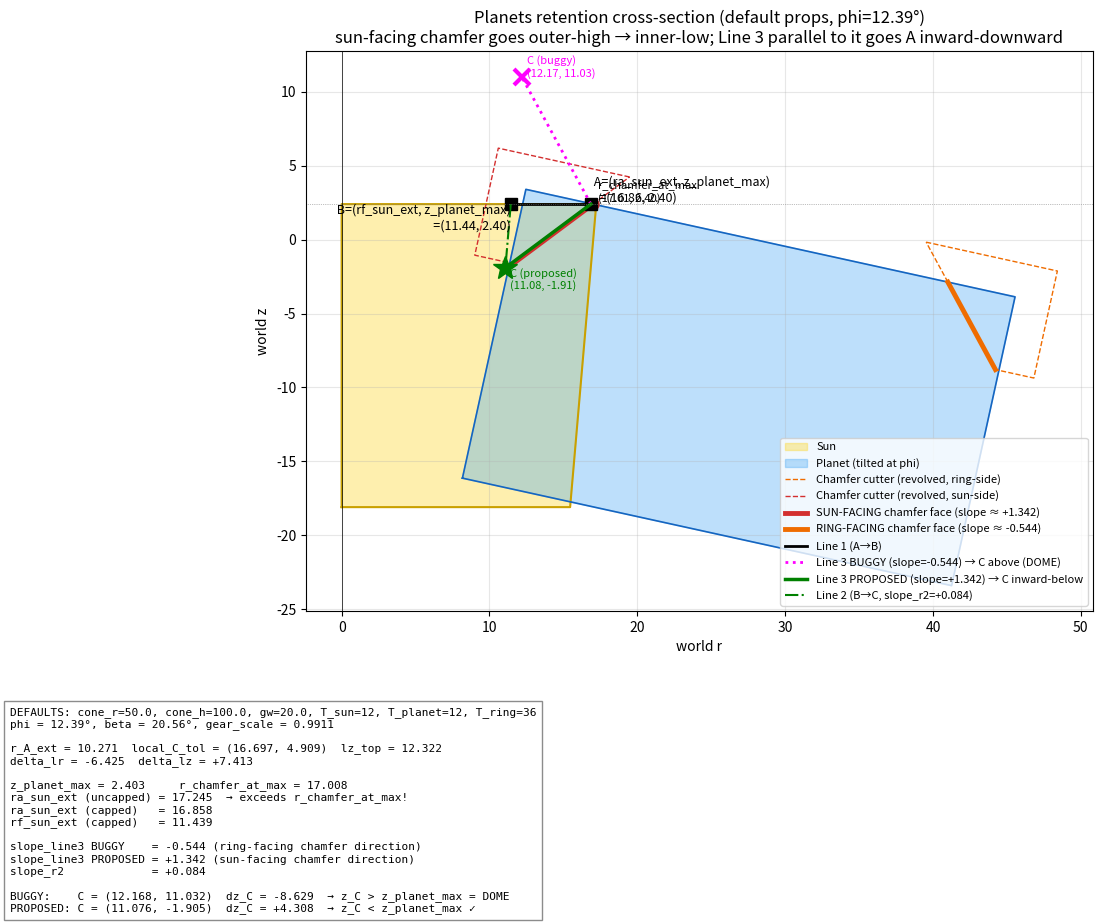

Here is the Python script that generated this plot: (Note: this script raises an exception after producing the figure.)
"""
Cross-section diagram of the Planets addon retention geometry.

Recomputes every value with the SAME formulas as variable_gears/planets __init__.py
using the addon's DEFAULT property values, then draws a 2D world r-z view to
verify the sun retention triangle geometry.

Output: G:/My Drive/Claude/planets/cross_section.png
"""
import math
import matplotlib.pyplot as plt
import matplotlib.patches as patches
from matplotlib.lines import Line2D

# ─── Default addon property values ────────────────────────────────────────
cone_diameter = 100.0
cone_height   = 100.0
gw            = 20.0
wall          = 3.0
T_sun         = 12
T_planet      = 12
T_ring        = T_sun + 2 * T_planet
clearance     = 0.05
tolerance     = 0.15
ext           = 0.0

# ─── Mirror the addon's generate() math ───────────────────────────────────
cone_r = cone_diameter / 2.0
cone_h = cone_height
z_bot  = -gw
z_disk = -gw / 2.0
full_h = cone_h * 4.0 / 3.0
s_bot  = (full_h - gw) / full_h
m      = max(0.001, (cone_r       - wall) / (T_ring / 2.0 + 1.25))
m_bot  = max(0.001, (cone_r*s_bot - wall) / (T_ring / 2.0 + 1.25))
dm     = m * (1.0 - s_bot)

r_sun    = T_sun    * m / 2.0
r_planet = T_planet * m / 2.0
orbit_r  = r_sun + r_planet
s_disk         = (full_h + z_disk) / full_h
orbit_r_planet = orbit_r * s_disk
phi  = math.atan2(orbit_r, full_h)
beta = math.atan2(cone_r, full_h)
sin_phi = math.sin(phi); cos_phi = math.cos(phi); tan_phi = math.tan(phi)

_gs_num = (cone_r * (full_h + z_disk + (gw / 2.0) * math.cos(phi)) / full_h
           - wall - (gw / 2.0) * math.sin(phi))
_gs_den = (orbit_r * s_disk
           + (T_planet / 2.0 + 1.0) * m
             * (math.cos(phi) + cone_r * math.sin(phi) / full_h))
gear_scale = min(1.0, _gs_num / _gs_den)

orbit_r        = orbit_r        * gear_scale
orbit_r_planet = orbit_r_planet * gear_scale

hub_r    = (T_sun / 2.0 + 1.0) * m
z_bot_pl = z_disk - (gw / 2.0) * math.cos(phi)
r_bot_pl = orbit_r_planet - (gw / 2.0) * math.sin(phi)
hub_top  = max(z_bot, z_bot_pl + (r_bot_pl - hub_r) * math.tan(phi))

z_disk_sun = hub_top + gw / 2.0
sun_raise  = (z_disk_sun - z_disk) / gw
m_top_sun  = max(0.001, gear_scale * (m + dm * sun_raise))
_sun_bevel = max(0.0, 2.0 * phi - beta)
m_bot_sun  = max(0.001, m_top_sun - gw * 2.0 * math.tan(_sun_bevel) / T_sun)

m_top_planet = gear_scale * m
m_bot_planet = max(0.001, m_top_planet - gw * 2.0 * math.tan(beta - phi) / T_planet)

ext_local_pl = 0.0
m_ext_planet = m_top_planet
ra_ext_planet = (T_planet / 2.0 + 1.0) * m_ext_planet
rf_ext_planet = (T_planet / 2.0 - 1.25) * m_ext_planet

# Retention geometry
ext_local_top = gw / 2.0 + ext / math.cos(phi)
center_r_ext  = orbit_r_planet + ext_local_top * math.sin(phi)
center_z_ext  = z_disk + ext_local_top * math.cos(phi)
ra0   = (T_ring / 2.0 - 0.75) * m
k_lip = ra0 * tan_phi / full_h
z_A   = (center_z_ext + center_r_ext * tan_phi - k_lip * full_h) / (1.0 + k_lip)
ra_r  = ra0 * (full_h + z_A) / full_h
m_at_zA = m * (full_h + z_A) / full_h
rf_r    = (T_ring / 2.0 + 1.25) * m_at_zA

dr_1  = (rf_r - ra_r) + tolerance
d_1   = dr_1 / math.cos(phi)
A_lip = (ra_r,                      z_A)
B_lip = (ra_r + d_1*math.cos(phi),  z_A - d_1*math.sin(phi))
C_lip = (B_lip[0] - d_1*math.sin(beta), B_lip[1] - d_1*math.cos(beta))

l3_dr  = A_lip[0] - C_lip[0]
l3_dz  = A_lip[1] - C_lip[1]
l3_len = math.sqrt(l3_dr**2 + l3_dz**2)
nt_r   = -l3_dz / l3_len
nt_z   =  l3_dr / l3_len
A_tol  = (A_lip[0] + nt_r * tolerance, A_lip[1] + nt_z * tolerance)
C_tol  = (C_lip[0] + nt_r * tolerance, C_lip[1] + nt_z * tolerance)

def w2l(rw, zw):
    dr = rw - orbit_r_planet;  dz = zw - z_disk
    return (dr * cos_phi - dz * sin_phi, dr * sin_phi + dz * cos_phi)

def l2w(lr, lz):
    return (orbit_r_planet + lr * cos_phi + lz * sin_phi,
            z_disk          - lr * sin_phi + lz * cos_phi)

_cone_scale_ch = 1.0
lr_outer    = (T_planet / 2.0 + 2.0) * m_top_planet * _cone_scale_ch
local_A_tol = w2l(*A_tol)
local_C_tol = w2l(*C_tol)
lz_top      = local_A_tol[1] + m_top_planet
t_ext       = (lz_top - local_C_tol[1]) / (local_A_tol[1] - local_C_tol[1])
r_A_ext     = local_C_tol[0] + t_ext * (local_A_tol[0] - local_C_tol[0])

# After-chamfer top corner on the SUN-FACING side
local_tip_z = gw / 2.0 + ext_local_pl
frac        = (local_tip_z - local_C_tol[1]) / (lz_top - local_C_tol[1])
r_boundary  = local_C_tol[0] + frac * (r_A_ext - local_C_tol[0])
z_planet_max     = z_disk + r_boundary * sin_phi + local_tip_z * cos_phi
r_chamfer_at_max = orbit_r_planet - r_boundary * cos_phi + local_tip_z * sin_phi

# Sun extension/retention values
ext_local_sun   = max(0.0, z_planet_max - (z_disk_sun + gw / 2.0))
m_ext_sun       = m_top_sun * (full_h + ext_local_sun) / full_h if ext_local_sun > 0.0 else m_top_sun
m_ext_sun_uncapped = m_ext_sun
m_ext_sun_capped   = min(m_ext_sun, (r_chamfer_at_max - tolerance) / (T_sun / 2.0 + 1.0))

ra_sun_ext_uncapped = (T_sun / 2.0 + 1.0) * m_ext_sun_uncapped
rf_sun_ext_uncapped = (T_sun / 2.0 - 1.25) * m_ext_sun_uncapped
ra_sun_ext_capped   = (T_sun / 2.0 + 1.0) * m_ext_sun_capped
rf_sun_ext_capped   = (T_sun / 2.0 - 1.25) * m_ext_sun_capped

# Sun bevel cone apex (Line 2 slope reference)
z_apex_sun = (z_disk_sun + gw / 2.0
              - gw * m_top_sun / max(m_top_sun - m_bot_sun, 1e-9))
slope_r2   = ra_sun_ext_capped / (z_planet_max - z_apex_sun)

# Slope_line3 — TWO formulas
# (a) BUGGY (v0.5.92): uses delta_lr signed → describes RING-facing chamfer
delta_lr   = r_A_ext - local_C_tol[0]   # < 0
delta_lz   = lz_top  - local_C_tol[1]   # > 0
slope_line3_BUG = ((delta_lr * cos_phi + delta_lz * sin_phi)
                   / (delta_lz * cos_phi - delta_lr * sin_phi))

# (b) PROPOSED FIX: sun-facing chamfer direction (flip sign of delta_lr)
slope_line3_FIX = ((-delta_lr * cos_phi + delta_lz * sin_phi)
                   / (delta_lz * cos_phi + delta_lr * sin_phi))

# Triangle C points for both formulas, using capped ra_sun_ext
def compute_C(slope_l3):
    dz_C = (ra_sun_ext_capped - rf_sun_ext_capped) / (slope_l3 - slope_r2)
    z_C  = z_planet_max - dz_C
    r_C  = ra_sun_ext_capped - slope_l3 * dz_C
    return (r_C, z_C, dz_C)

r_C_bug, z_C_bug, dz_C_bug = compute_C(slope_line3_BUG)
r_C_fix, z_C_fix, dz_C_fix = compute_C(slope_line3_FIX)

# ─── Geometry for drawing ─────────────────────────────────────────────────
# Sun outline in world r-z (top: ra_sun at z_planet_max, root rf at z_disk_sun-gw/2 etc.)
# We approximate the sun's outer profile as a trapezoid from its bevel cone.
sun_top_r    = ra_sun_ext_capped
sun_top_z    = z_planet_max
sun_body_top_z = z_disk_sun + gw/2.0
sun_body_bot_z = z_disk_sun - gw/2.0
sun_top_face_r = (T_sun/2.0 + 1.0) * m_top_sun
sun_bot_face_r = (T_sun/2.0 + 1.0) * m_bot_sun

sun_outline = [
    (0,                sun_body_bot_z),
    (sun_bot_face_r,   sun_body_bot_z),
    (sun_top_face_r,   sun_body_top_z),
    (sun_top_r,        sun_top_z),
    (0,                sun_top_z),
    (0,                sun_body_bot_z),
]

# Planet outline in world r-z (rectangle in local r-z, tilted at phi).
# Local box: r in [-ra_planet, +ra_planet], z in [-gw/2, +gw/2+ext_local_pl]
ra_planet = (T_planet / 2.0 + 1.0) * m_top_planet
rf_planet = (T_planet / 2.0 - 1.25) * m_top_planet
planet_box_local = [
    (-ra_planet, -gw/2.0),
    ( ra_planet, -gw/2.0),
    ( ra_planet,  gw/2.0 + ext_local_pl),
    (-ra_planet,  gw/2.0 + ext_local_pl),
]
planet_box_world = [l2w(lr, lz) for lr, lz in planet_box_local]

# Chamfer cutter rectangle (local) — corners at lr ∈ [r_A_ext or local_C_tol[0], lr_outer]
# We need both sides of the revolved cutter — at positive local r (ring-side)
# AND negative local r (sun-side).
chamfer_local = [
    (r_A_ext,         lz_top),
    (lr_outer,        lz_top),
    (lr_outer,        local_C_tol[1]),
    (local_C_tol[0],  local_C_tol[1]),
]
chamfer_world_ringside = [l2w(lr, lz) for lr, lz in chamfer_local]
chamfer_world_sunside  = [l2w(-lr, lz) for lr, lz in chamfer_local]

# Sun-facing chamfer FACE in world (the line from local (-r_A_ext, lz_top) to (-local_C_tol[0], local_C_tol[1]))
# Restricted to the visible portion within the planet body (lz_top is above tip face).
# Top of exposed face: at local_tip_z, lr = -r_boundary
top_chamfer_face_world = l2w(-r_boundary, local_tip_z)   # = (r_chamfer_at_max, z_planet_max)
bot_chamfer_face_world = l2w(-local_C_tol[0], local_C_tol[1])

# Ring-facing chamfer face top corner (for symmetry/reference)
top_chamfer_face_ring_world = l2w(r_boundary, local_tip_z)
bot_chamfer_face_ring_world = l2w(local_C_tol[0], local_C_tol[1])

# Triangle A-B-C points (using capped ra_sun_ext)
A_pt = (ra_sun_ext_capped, z_planet_max)
B_pt = (rf_sun_ext_capped, z_planet_max)
C_pt_bug = (r_C_bug, z_C_bug)
C_pt_fix = (r_C_fix, z_C_fix)

# ─── Plot ────────────────────────────────────────────────────────────────
fig, ax = plt.subplots(figsize=(14, 10))

# Sun
sun_xs = [p[0] for p in sun_outline]
sun_zs = [p[1] for p in sun_outline]
ax.fill(sun_xs, sun_zs, color='#fdd835', alpha=0.4, label='Sun')
ax.plot(sun_xs, sun_zs, color='#c9a000', linewidth=1.5)

# Planet body (tilted box)
pl_xs = [p[0] for p in planet_box_world] + [planet_box_world[0][0]]
pl_zs = [p[1] for p in planet_box_world] + [planet_box_world[0][1]]
ax.fill(pl_xs, pl_zs, color='#42a5f5', alpha=0.35, label='Planet (tilted at phi)')
ax.plot(pl_xs, pl_zs, color='#1565c0', linewidth=1.2)

# Chamfer cutter outline — ring side
ch_r_xs = [p[0] for p in chamfer_world_ringside] + [chamfer_world_ringside[0][0]]
ch_r_zs = [p[1] for p in chamfer_world_ringside] + [chamfer_world_ringside[0][1]]
ax.plot(ch_r_xs, ch_r_zs, color='#ef6c00', linewidth=1, linestyle='--',
        label='Chamfer cutter (revolved, ring-side)')

# Chamfer cutter outline — sun side
ch_s_xs = [p[0] for p in chamfer_world_sunside] + [chamfer_world_sunside[0][0]]
ch_s_zs = [p[1] for p in chamfer_world_sunside] + [chamfer_world_sunside[0][1]]
ax.plot(ch_s_xs, ch_s_zs, color='#d32f2f', linewidth=1, linestyle='--',
        label='Chamfer cutter (revolved, sun-side)')

# Exposed sun-facing chamfer face (the one Line 3 should be parallel to)
ax.plot([bot_chamfer_face_world[0], top_chamfer_face_world[0]],
        [bot_chamfer_face_world[1], top_chamfer_face_world[1]],
        color='#d32f2f', linewidth=3.5,
        label='SUN-FACING chamfer face (slope ≈ +%.3f)' %
              ((top_chamfer_face_world[0] - bot_chamfer_face_world[0]) /
               (top_chamfer_face_world[1] - bot_chamfer_face_world[1])))

# Exposed ring-facing chamfer face
ax.plot([bot_chamfer_face_ring_world[0], top_chamfer_face_ring_world[0]],
        [bot_chamfer_face_ring_world[1], top_chamfer_face_ring_world[1]],
        color='#ef6c00', linewidth=3.5,
        label='RING-FACING chamfer face (slope ≈ %.3f)' %
              ((top_chamfer_face_ring_world[0] - bot_chamfer_face_ring_world[0]) /
               (top_chamfer_face_ring_world[1] - bot_chamfer_face_ring_world[1])))

# Mark r_chamfer_at_max, z_planet_max
ax.plot(r_chamfer_at_max, z_planet_max, marker='o', color='#d32f2f', markersize=8)
ax.annotate(f'  r_chamfer_at_max\n  ({r_chamfer_at_max:.2f}, {z_planet_max:.2f})',
            (r_chamfer_at_max, z_planet_max), fontsize=8, va='bottom')

# A and B
ax.plot(*A_pt, marker='s', color='black', markersize=9)
ax.annotate(f' A=(ra_sun_ext, z_planet_max)\n   =({A_pt[0]:.2f}, {A_pt[1]:.2f})',
            A_pt, fontsize=9, va='bottom', ha='left', color='black')
ax.plot(*B_pt, marker='s', color='black', markersize=9)
ax.annotate(f' B=(rf_sun_ext, z_planet_max)\n   =({B_pt[0]:.2f}, {B_pt[1]:.2f})',
            B_pt, fontsize=9, va='top', ha='right', color='black')

# Line 1: A → B
ax.plot([A_pt[0], B_pt[0]], [A_pt[1], B_pt[1]],
        color='black', linewidth=2, label='Line 1 (A→B)')

# Line 3 (BUGGY formula)
ax.plot([A_pt[0], C_pt_bug[0]], [A_pt[1], C_pt_bug[1]],
        color='magenta', linewidth=2, linestyle=':',
        label=f'Line 3 BUGGY (slope={slope_line3_BUG:+.3f}) → C above (DOME)')
ax.plot(*C_pt_bug, marker='x', color='magenta', markersize=12, markeredgewidth=3)
ax.annotate(f'  C (buggy)\n  ({C_pt_bug[0]:.2f}, {C_pt_bug[1]:.2f})',
            C_pt_bug, fontsize=8, color='magenta')

# Line 3 (PROPOSED FIX)
ax.plot([A_pt[0], C_pt_fix[0]], [A_pt[1], C_pt_fix[1]],
        color='green', linewidth=2.5,
        label=f'Line 3 PROPOSED (slope={slope_line3_FIX:+.3f}) → C inward-below')
# Line 2 from B to C_fix
ax.plot([B_pt[0], C_pt_fix[0]], [B_pt[1], C_pt_fix[1]],
        color='green', linewidth=1.5, linestyle='-.',
        label=f'Line 2 (B→C, slope_r2={slope_r2:+.3f})')
ax.plot(*C_pt_fix, marker='*', color='green', markersize=18)
ax.annotate(f'  C (proposed)\n  ({C_pt_fix[0]:.2f}, {C_pt_fix[1]:.2f})',
            C_pt_fix, fontsize=8, color='green', va='top')

# Axes & labels
ax.axhline(z_planet_max, color='gray', linewidth=0.5, linestyle=':')
ax.axvline(0, color='black', linewidth=0.5)
ax.set_xlabel('world r')
ax.set_ylabel('world z')
ax.set_title(f'Planets retention cross-section (default props, phi={math.degrees(phi):.2f}°)\n'
             f'sun-facing chamfer goes outer-high → inner-low; Line 3 parallel to it goes A inward-downward')
ax.set_aspect('equal')
ax.grid(True, alpha=0.3)
ax.legend(loc='lower right', fontsize=8)

# Information box
info_text = (
    f"DEFAULTS: cone_r={cone_r}, cone_h={cone_h}, gw={gw}, T_sun={T_sun}, T_planet={T_planet}, T_ring={T_ring}\n"
    f"phi = {math.degrees(phi):.2f}°, beta = {math.degrees(beta):.2f}°, gear_scale = {gear_scale:.4f}\n"
    f"\n"
    f"r_A_ext = {r_A_ext:.3f}  local_C_tol = ({local_C_tol[0]:.3f}, {local_C_tol[1]:.3f})  lz_top = {lz_top:.3f}\n"
    f"delta_lr = {delta_lr:+.3f}  delta_lz = {delta_lz:+.3f}\n"
    f"\n"
    f"z_planet_max = {z_planet_max:.3f}     r_chamfer_at_max = {r_chamfer_at_max:.3f}\n"
    f"ra_sun_ext (uncapped) = {ra_sun_ext_uncapped:.3f}  → exceeds r_chamfer_at_max!\n"
    f"ra_sun_ext (capped)   = {ra_sun_ext_capped:.3f}\n"
    f"rf_sun_ext (capped)   = {rf_sun_ext_capped:.3f}\n"
    f"\n"
    f"slope_line3 BUGGY    = {slope_line3_BUG:+.3f} (ring-facing chamfer direction)\n"
    f"slope_line3 PROPOSED = {slope_line3_FIX:+.3f} (sun-facing chamfer direction)\n"
    f"slope_r2             = {slope_r2:+.3f}\n"
    f"\n"
    f"BUGGY:    C = ({C_pt_bug[0]:.3f}, {C_pt_bug[1]:.3f})  dz_C = {dz_C_bug:+.3f}  → z_C > z_planet_max = DOME\n"
    f"PROPOSED: C = ({C_pt_fix[0]:.3f}, {C_pt_fix[1]:.3f})  dz_C = {dz_C_fix:+.3f}  → z_C < z_planet_max ✓"
)
plt.figtext(0.02, 0.02, info_text, fontsize=8, family='monospace',
            bbox=dict(facecolor='white', alpha=0.9, edgecolor='gray'))

plt.subplots_adjust(bottom=0.32)
plt.savefig(r'G:/My Drive/Claude/planets/cross_section.png', dpi=120, bbox_inches='tight')
print("Wrote cross_section.png")
